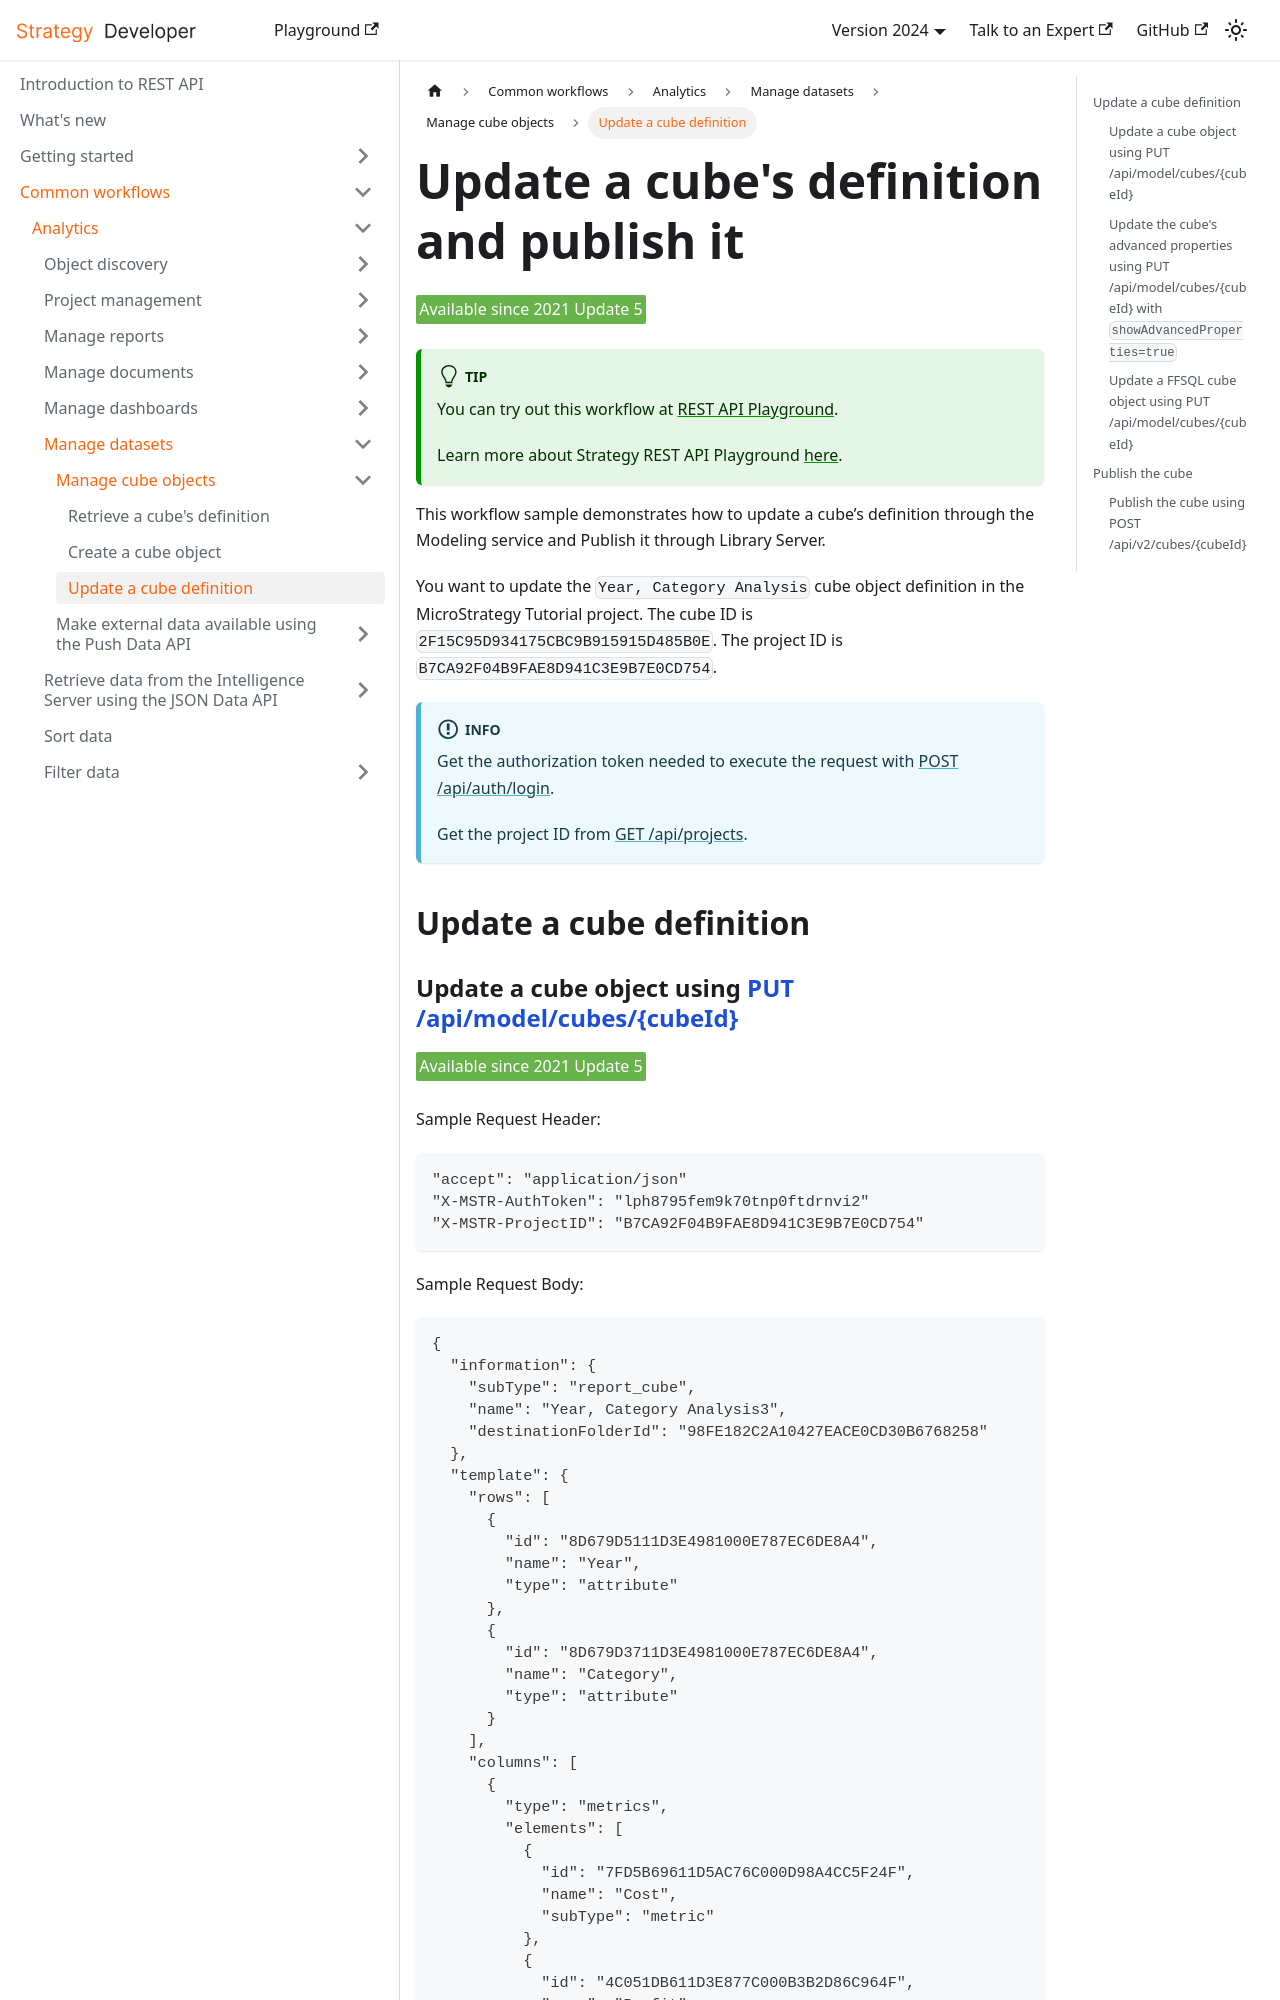

repository: MicroStrategy/rest-api-docs · page: common-workflows/analytics/manage-datasets/manage-cube-objects/update-a-cube-definition/index.html · generator: docusaurus

---
title: Update a cube's definition and publish it
sidebar_label: Update a cube definition
description: This workflow sample demonstrates how to update a cube’s definition through the Modeling service and Publish it through Library Server.
---

<Available since="2021 Update 5" />

:::tip

You can try out this workflow at [REST API Playground](https://www.postman.com/microstrategysdk/workspace/microstrategy-rest-api/folder/16131298-ef6003b3-abe9-40ee-abf7-ff72de088f22?ctx=documentation).

Learn more about Strategy REST API Playground [here](/docs/getting-started/playground.md).

:::

This workflow sample demonstrates how to update a cube’s definition through the Modeling service and Publish it through Library Server.

You want to update the `Year, Category Analysis` cube object definition in the MicroStrategy Tutorial project. The cube ID is `2F15C95D934175CBC9B915915D485B0E`. The project ID is `B7CA92F04B9FAE8D941C3E9B7E0CD754`.

:::info

Get the authorization token needed to execute the request with [POST /api/auth/login](https://demo.microstrategy.com/MicroStrategyLibrary/api-docs/index.html#/Authentication/postLogin).

Get the project ID from [GET /api/projects](https://demo.microstrategy.com/MicroStrategyLibrary/api-docs/index.html#/Projects/getProjects_1).

:::

## Update a cube definition
